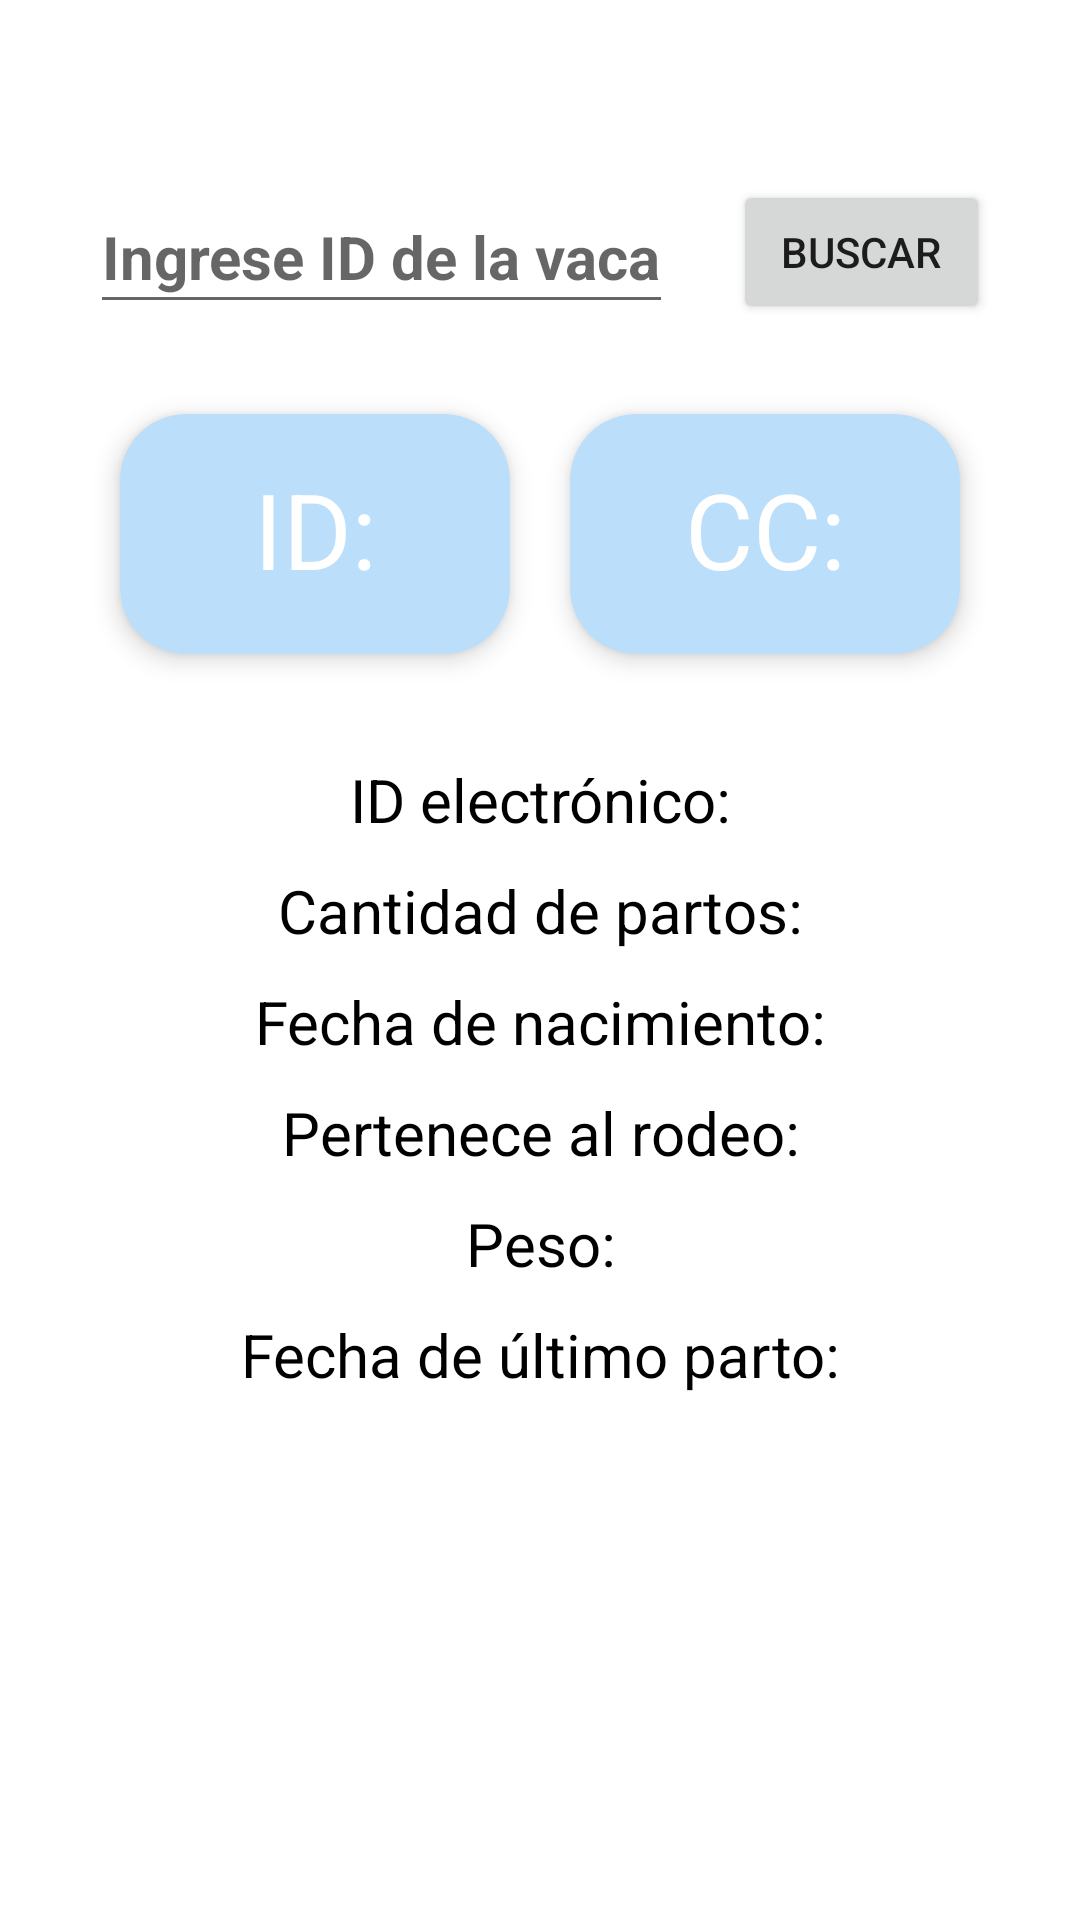

Reconstruct the res/layout file that produces this screen, plus the resources it refers to.
<!-- AndroidManifest.xml: application theme Theme.TpFinalMoviles -->
<!-- res/layout/activity_get_cow.xml -->
<?xml version="1.0" encoding="utf-8"?>
<androidx.constraintlayout.widget.ConstraintLayout xmlns:android="http://schemas.android.com/apk/res/android"
    xmlns:app="http://schemas.android.com/apk/res-auto"
    xmlns:tools="http://schemas.android.com/tools"
    android:layout_width="match_parent"
    android:layout_height="match_parent"
    android:orientation="vertical"
    android:padding="20dp"
    tools:context=".ui.GetCowActivity">

    <ImageView
        android:id="@+id/backBtn"
        android:layout_width="wrap_content"
        android:layout_height="wrap_content"
        app:layout_constraintLeft_toLeftOf="parent"
        app:layout_constraintTop_toTopOf="parent"
        app:srcCompat="@drawable/ic_back"
        app:tint="@color/purple_500" />

    <LinearLayout
        android:id="@+id/searchLayout"
        android:layout_width="match_parent"
        android:layout_height="wrap_content"
        android:gravity="center"
        android:orientation="horizontal"
        android:layout_marginTop="30dp"
        app:layout_constraintTop_toTopOf="parent">

        <EditText
            android:id="@+id/searchInput"
            android:layout_width="wrap_content"
            android:layout_height="match_parent"
            android:layout_margin="10dp"
            android:gravity="center"
            android:hint="Ingrese ID de la vaca"
            android:textColor="@color/black"
            android:textSize="20sp"
            android:textStyle="bold"
            android:inputType="number"
            android:digits="0123456789"
            app:layout_constraintStart_toStartOf="parent"
            app:layout_constraintTop_toTopOf="parent"/>

        <Button
            android:id="@+id/searchButton"
            android:layout_width="wrap_content"
            android:layout_height="wrap_content"
            android:layout_margin="10dp"
            android:gravity="center"
            android:text="Buscar"
            app:layout_constraintEnd_toEndOf="parent"
            app:layout_constraintTop_toTopOf="parent"
            />

    </LinearLayout>

    <LinearLayout
        android:layout_width="match_parent"
        android:layout_height="0dp"
        android:layout_gravity="center_horizontal"
        android:layout_margin="5dp"
        android:alignmentMode="alignMargins"
        android:columnCount="2"
        android:columnOrderPreserved="false"
        android:rowCount="5"
        android:orientation="vertical"
        app:layout_constraintBottom_toBottomOf="parent"
        app:layout_constraintTop_toBottomOf="@id/searchLayout">

        <androidx.cardview.widget.CardView
            android:id="@+id/alertCardView"
            android:layout_width="match_parent"
            android:layout_height="200dp"
            android:layout_margin="10dp"
            android:weightSum="1.0"
            android:visibility="gone"
            app:cardBackgroundColor="#eeffff"
            app:cardCornerRadius="22dp"
            app:cardElevation="5dp">

            <LinearLayout
                android:layout_width="match_parent"
                android:layout_height="match_parent"
                android:layout_gravity="center_horizontal"
                android:layout_margin="5dp"
                android:alignmentMode="alignMargins"
                android:columnCount="2"
                android:columnOrderPreserved="false"
                android:rowCount="5"
                android:orientation="horizontal"
                android:weightSum="1.0"
                app:layout_constraintBottom_toBottomOf="parent">

                <ImageView
                    android:id="@+id/alertIcon"
                    android:layout_height="match_parent"
                    android:layout_weight=".5"
                    android:layout_width="0dip"
                    android:layout_margin="35dp"
                    app:srcCompat="@drawable/ticksign"/>

                <TextView
                    android:id="@+id/alertTextField"
                    android:layout_height="match_parent"
                    android:layout_weight=".5"
                    android:layout_width="0dip"
                    android:layout_margin="10dp"
                    android:gravity="center"
                    android:text="CC dentro de los valores esperados"
                    android:textColor="#1b5e20"
                    android:textSize="25sp" />
            </LinearLayout>

        </androidx.cardview.widget.CardView>

        <LinearLayout
            android:layout_width="match_parent"
            android:layout_height="100dp"
            android:layout_gravity="center_horizontal"
            android:layout_margin="5dp"
            android:alignmentMode="alignMargins"
            android:columnCount="2"
            android:columnOrderPreserved="false"
            android:rowCount="5"
            android:orientation="horizontal"
            android:weightSum="1.0"
            app:layout_constraintBottom_toBottomOf="parent">

            <androidx.cardview.widget.CardView
                android:id="@+id/cowInfoCardView"
                android:layout_height="match_parent"
                android:layout_weight=".5"
                android:layout_width="0dip"
                android:layout_margin="10dp"
                app:cardBackgroundColor="#bbdefb"
                app:cardCornerRadius="22dp"
                app:cardElevation="5dp">

                <TextView
                    android:id="@+id/cowIdField"
                    android:layout_width="match_parent"
                    android:layout_height="wrap_content"
                    android:layout_margin="15dp"
                    android:gravity="center"
                    android:text="ID:"
                    android:textColor="@color/white"
                    android:textSize="35sp" />

            </androidx.cardview.widget.CardView>

            <androidx.cardview.widget.CardView
                android:id="@+id/cowCCCardView"
                android:layout_weight=".5"
                android:layout_width="0dip"
                android:layout_height="match_parent"
                android:layout_margin="10dp"
                app:cardBackgroundColor="#bbdefb"
                app:cardCornerRadius="22dp"
                app:cardElevation="5dp">

                <TextView
                    android:id="@+id/ccField"
                    android:layout_width="match_parent"
                    android:layout_height="wrap_content"
                    android:layout_margin="15dp"
                    android:gravity="center"
                    android:text="CC:"
                    android:textColor="@color/white"
                    android:textSize="35sp" />

            </androidx.cardview.widget.CardView>
        </LinearLayout>

        <TextView
            android:id="@+id/electronicIdField"
            android:layout_width="match_parent"
            android:layout_height="wrap_content"
            android:layout_marginTop="20dp"
            android:gravity="center"
            android:text="ID electrónico:"
            android:textColor="@color/black"
            android:textSize="20sp" />
        <TextView
            android:id="@+id/cantidadPartosField"
            android:layout_width="match_parent"
            android:layout_height="wrap_content"
            android:layout_marginTop="10dp"
            android:gravity="center"
            android:text="Cantidad de partos:"
            android:textColor="@color/black"
            android:textSize="20sp" />
        <TextView
            android:id="@+id/fechaNacimientoField"
            android:layout_width="match_parent"
            android:layout_height="wrap_content"
            android:layout_marginTop="10dp"
            android:gravity="center"
            android:text="Fecha de nacimiento:"
            android:textColor="@color/black"
            android:textSize="20sp" />
        <TextView
            android:id="@+id/herdIdField"
            android:layout_width="match_parent"
            android:layout_height="wrap_content"
            android:layout_marginTop="10dp"
            android:gravity="center"
            android:text="Pertenece al rodeo:"
            android:textColor="@color/black"
            android:textSize="20sp" />
        <TextView
            android:id="@+id/pesoField"
            android:layout_width="match_parent"
            android:layout_height="wrap_content"
            android:layout_marginTop="10dp"
            android:gravity="center"
            android:text="Peso:"
            android:textColor="@color/black"
            android:textSize="20sp" />
        <TextView
            android:id="@+id/fechaUltimoPartoField"
            android:layout_width="match_parent"
            android:layout_height="wrap_content"
            android:layout_marginTop="10dp"
            android:gravity="center"
            android:text="Fecha de último parto:"
            android:textColor="@color/black"
            android:textSize="20sp" />

    </LinearLayout>

</androidx.constraintlayout.widget.ConstraintLayout>
<!-- resources referenced by this layout -->
<resources>
  <style name="Theme.TpFinalMoviles" parent="Theme.MaterialComponents.DayNight.DarkActionBar">
          
          <item name="colorPrimary">@color/purple_500</item>
          <item name="colorPrimaryVariant">@color/purple_700</item>
          <item name="colorOnPrimary">@color/white</item>
          
          <item name="colorSecondary">@color/teal_200</item>
          <item name="colorSecondaryVariant">@color/teal_700</item>
          <item name="colorOnSecondary">@color/black</item>
          
          <item name="android:statusBarColor" tools:targetApi="l">?attr/colorPrimaryVariant</item>
          
      </style>
  <!-- not gathered from this repository: default colours our renderer supplied (Android Studio template values) -->
  <color name="purple_500">#FF6200EE</color>
  <color name="purple_700">#FF3700B3</color>
  <color name="teal_200">#FF03DAC5</color>
  <color name="teal_700">#FF018786</color>
  <color name="black">#FF000000</color>
  <color name="white">#FFFFFFFF</color>
</resources>
